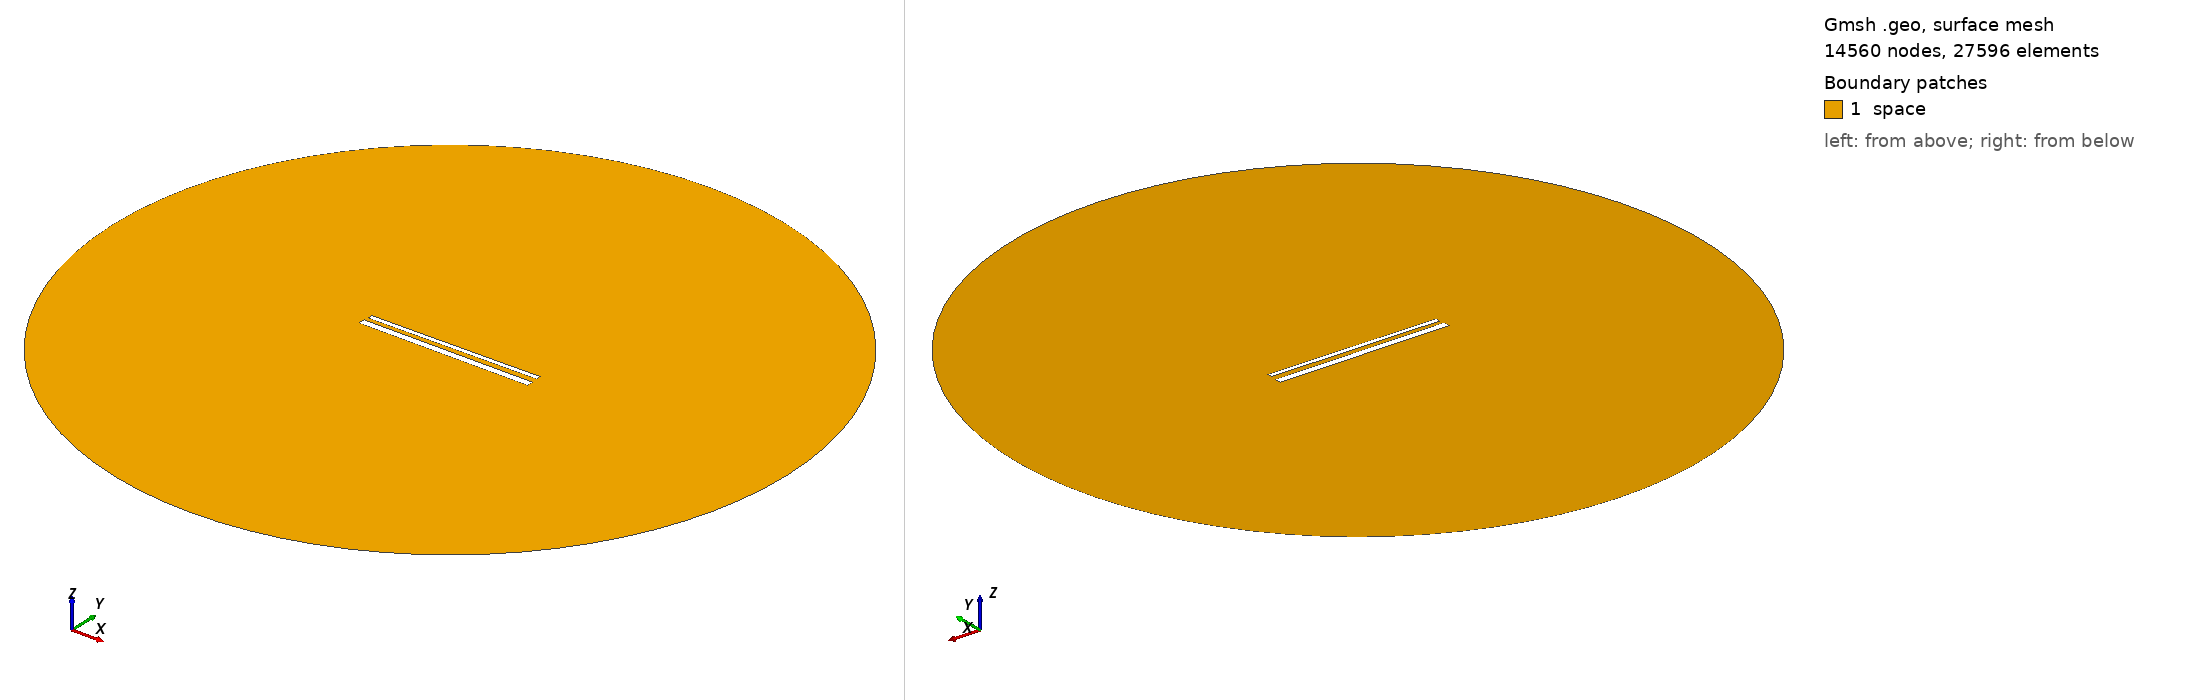

Gmsh geometry script, surface-meshed: 14560 nodes, 27596 surface elements. Boundary patches (legend numbers): 1 space. Left view from above one corner, right view from below the opposite corner. Legend entries are the model's physical surfaces. The drawing asked Gmsh for element sizes between 1% and 20% of the model's largest extent; the script's own settings can give other sizes.

=== 793.geo (drawn) ===
// Set the geometry kernel
SetFactory("OpenCASCADE");

//---------------------------------------
// Rectangles
//---------------------------------------

// Rectangle 1 (top)
Point(1) = {-49.51111111111111, 1.738888888888889, 0, 1.0};
Point(2) = {49.51111111111111, 1.738888888888889, 0, 1.0};
Point(3) = {49.51111111111111, 4.761111111111111, 0, 1.0};
Point(4) = {-49.51111111111111, 4.761111111111111, 0, 1.0};

Line(1) = {1, 2};
Line(2) = {2, 3};
Line(3) = {3, 4};
Line(4) = {4, 1};

Line Loop(1) = {1, 2, 3, 4};
Plane Surface(1) = {1};

Rotate { {0, 0, 1}, {0,  1.25,  0}, 0.01 } {
  Surface{1};
}

// Rectangle 2 (bottom)
Point(5) = {-50,-1.25, 0, 1.0};
Point(6) = { 50,-1.25, 0, 1.0};
Point(7) = { 50,-5.25, 0, 1.0};
Point(8) = {-50,-5.25, 0, 1.0};

Line(5) = {5, 6};
Line(6) = {6, 7};
Line(7) = {7, 8};
Line(8) = {8, 5};

Line Loop(2) = {5, 6, 7, 8};
Plane Surface(2) = {2}; 


//---------------------------------------
// Circle
//---------------------------------------

// Define points
Point(9) = {0, 0, 0};        // Center
Point(10) = {200, 0, 0};     // Start point
Point(11) = {0, 200, 0};     // 90 degrees
Point(12) = {-200, 0, 0};    // 180 degrees
Point(13) = {0, -200, 0};    // 270 degrees

// Define circle arcs (each needs start, center, end)
Circle(9) = {10, 9, 11};
Circle(10) = {11, 9, 12};
Circle(11) = {12, 9, 13};
Circle(12) = {13, 9, 10};

// Define curve loop and surface if needed
Curve Loop(3) = {9, 10, 11, 12};
Surface(3) = {3};

// Subtract Rectangles from Circle
BooleanDifference{ Surface{3}; Delete; }{ Surface{1}; Surface{2}; Delete; }

//---------------------------------------
// Transfinite Lines and Surface
//---------------------------------------
r = 7;
Transfinite Line {1, 3} = 50*r Using Progression 1;
Transfinite Line {2, 4} = 2*r Using Progression 1;
Transfinite Line {5, 7} = 50*r Using Progression 1;
Transfinite Line {6, 8} = 2*r Using Progression 1;
Transfinite Line {9, 10, 11, 12} = 20 Using Progression 1;

//---------------------------------------
// Define Physical Groups
//---------------------------------------                

//--- Physical Curves
// Physical groups for boundaries
Physical Line("force_segment", 10) = {1};
Physical Line("upper_plate", 11) = {2, 3, 4};
Physical Line("lower_plate", 12) = {5, 6, 7, 8};
Physical Line("boundary", 20) = {9, 10, 11, 12};

//--- Physical Surfaces
Physical Surface("space", 30) = {3};

//---------------------------------------
// 6. Generate the Mesh
//---------------------------------------
Mesh 2;  // 2D mesh generation
